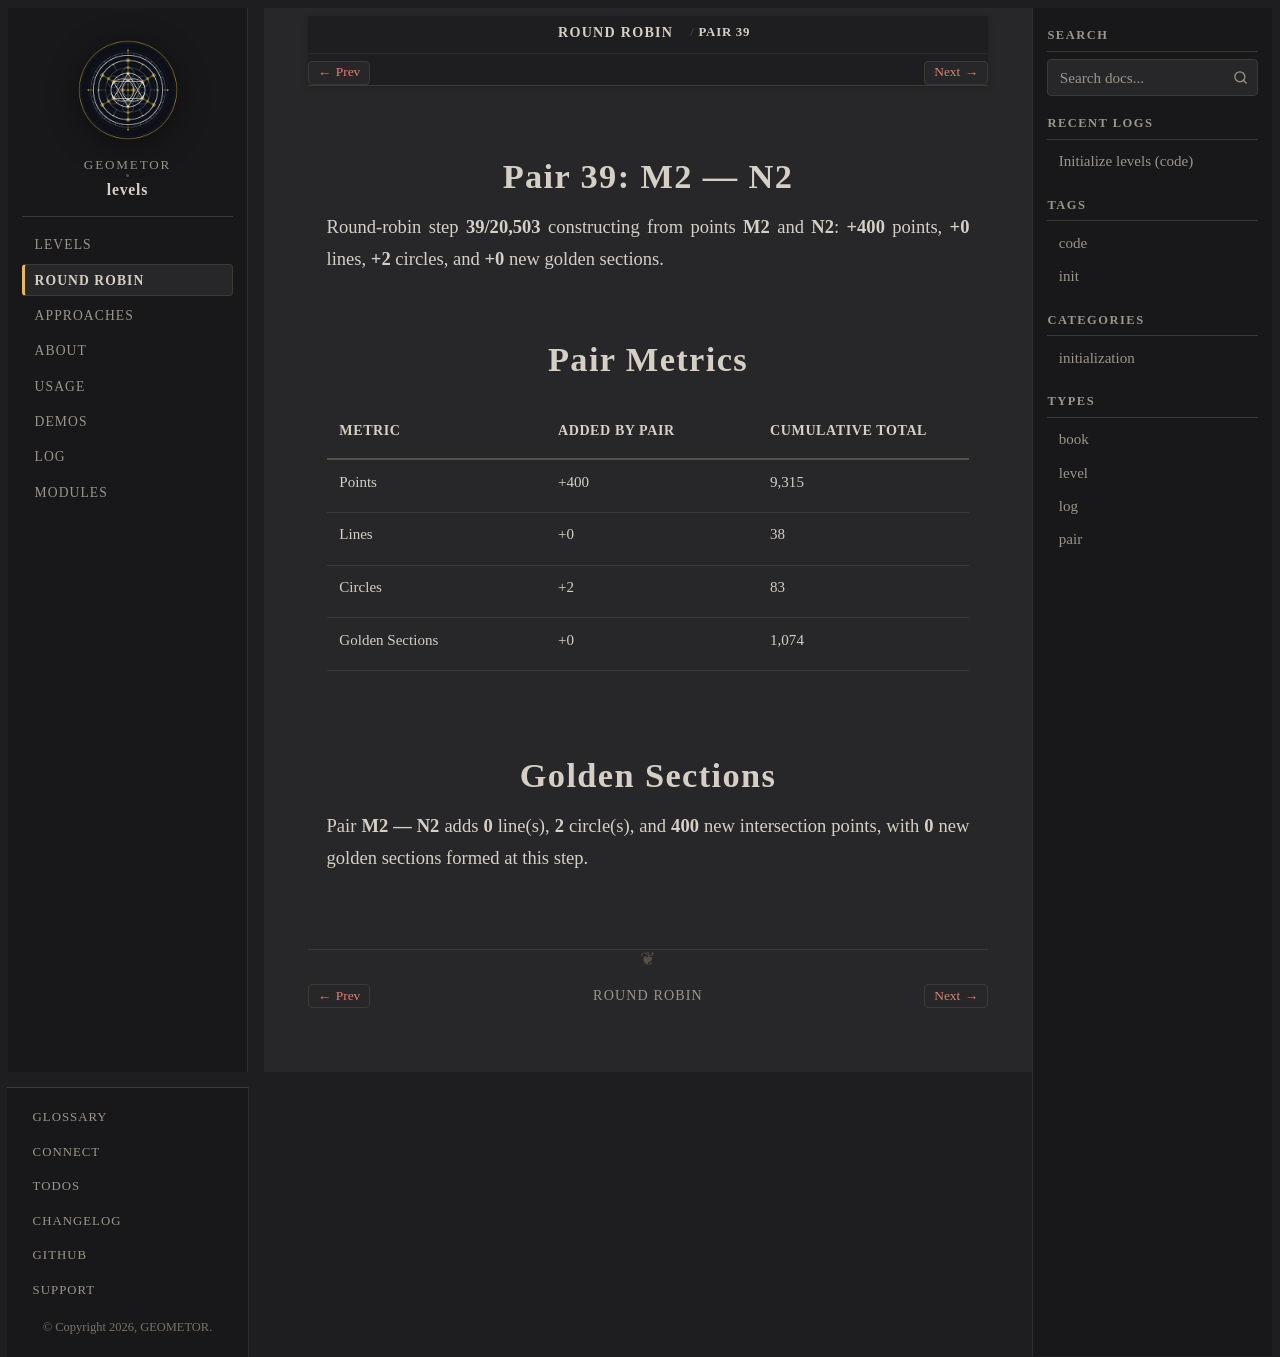

repository: geometor/levels · page: round-robin/pair-39-m2-n2/index.html · generator: sphinx

:type: pair
:order: 39

================
Pair 39: M2 — N2
================

.. container:: lead

   Round-robin step **39/20,503** constructing from points **M2** and **N2**: **+400** points, **+0** lines, **+2** circles, and **+0** new golden sections.

Pair Metrics
============

.. list-table::
   :header-rows: 1
   :widths: 34 33 33

   * - Metric
     - Added by Pair
     - Cumulative Total
   * - Points
     - +400
     - 9,315
   * - Lines
     - +0
     - 38
   * - Circles
     - +2
     - 83
   * - Golden Sections
     - +0
     - 1,074

Golden Sections
===============

Pair **M2 — N2** adds **0** line(s), **2** circle(s), and **400** new intersection points, with **0** new golden sections formed at this step.
